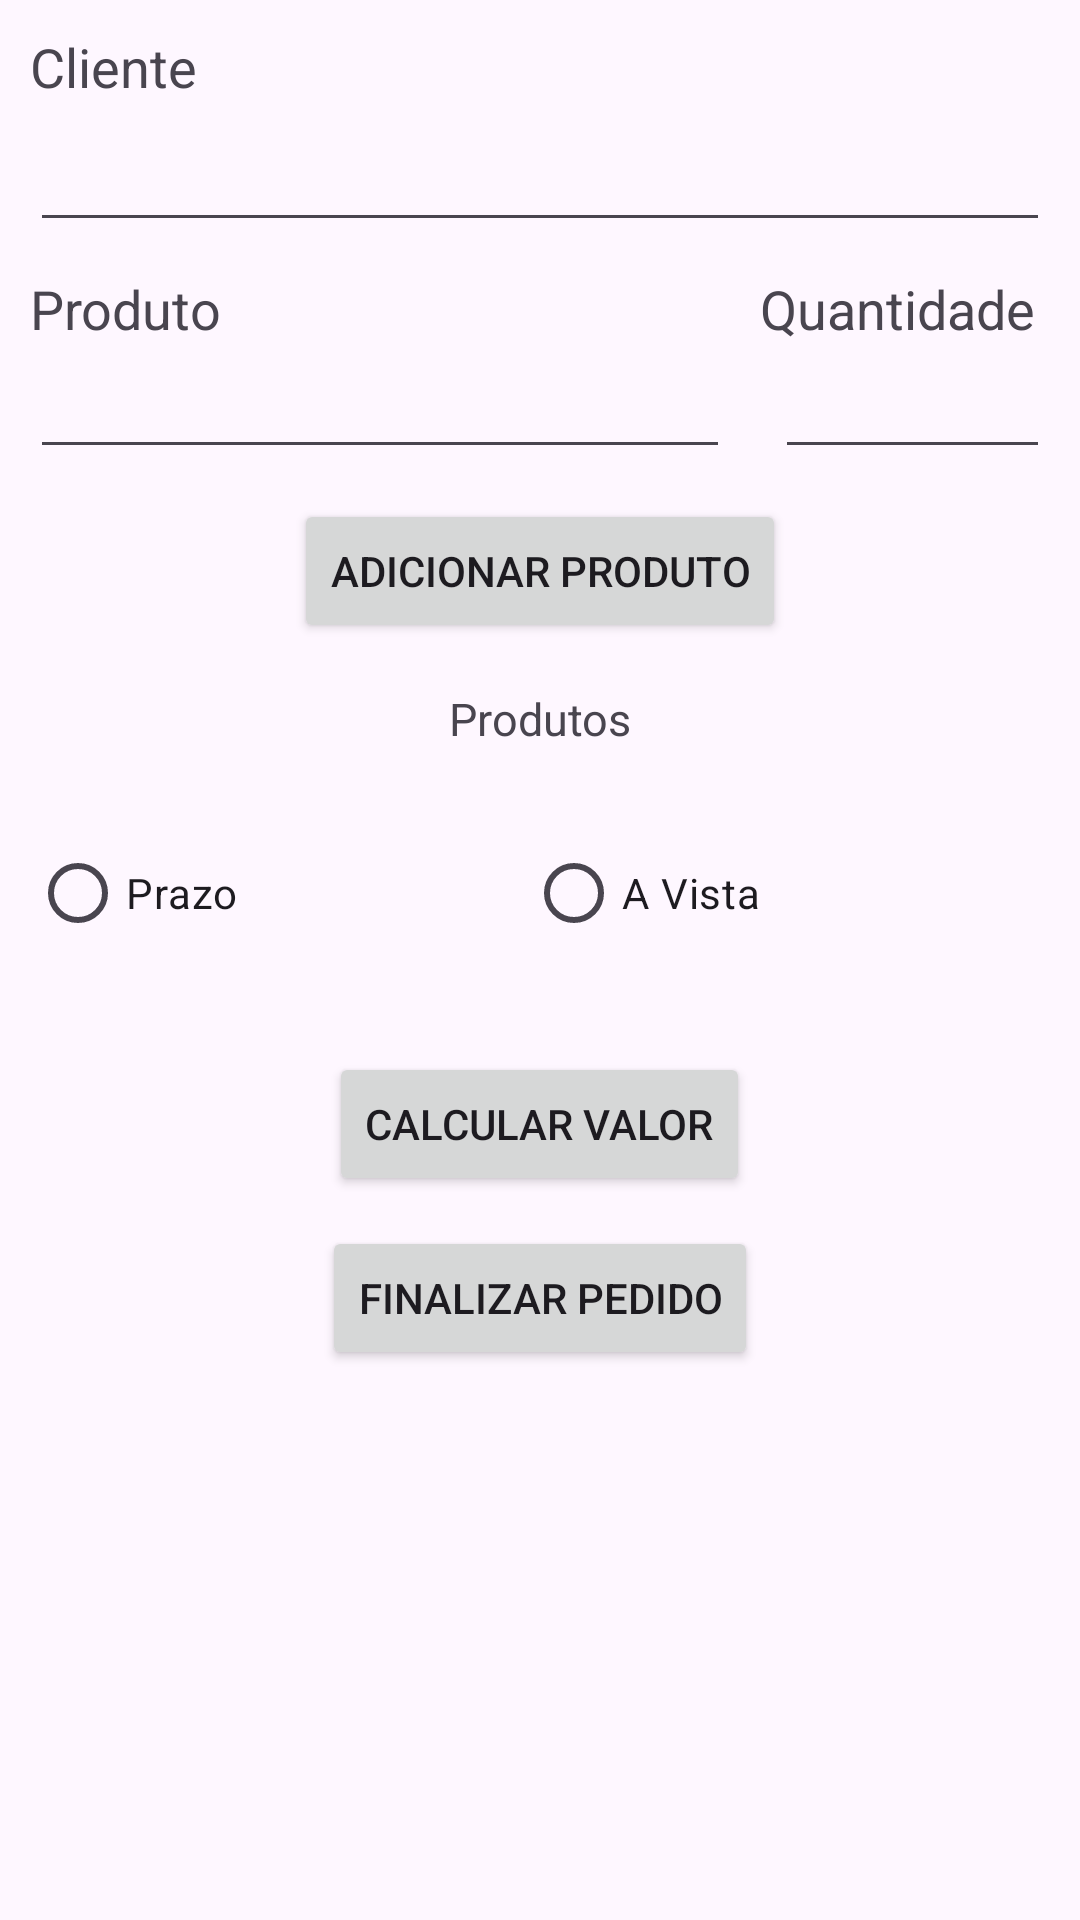

This screen was rendered from an Android layout file. Write that file and the resources it references.
<!-- AndroidManifest.xml: application theme Theme.Syz -->
<!-- res/layout/activity_cadastra_pedido.xml -->
<?xml version="1.0" encoding="utf-8"?>
<LinearLayout xmlns:android="http://schemas.android.com/apk/res/android"
    xmlns:app="http://schemas.android.com/apk/res-auto"
    xmlns:tools="http://schemas.android.com/tools"
    android:layout_width="match_parent"
    android:layout_height="match_parent"
    android:orientation="vertical"
    tools:context=".CadastraPedidoActivity">


    <ScrollView
        android:layout_width="match_parent"
        android:layout_height="match_parent">

        <LinearLayout
            android:layout_width="match_parent"
            android:layout_height="match_parent"
            android:orientation="vertical"
            android:padding="10dp">

            <TextView
                android:layout_width="match_parent"
                android:layout_height="wrap_content"
                android:text="Cliente"
                android:textSize="18sp"
                android:layout_marginBottom="5dp"/>
            <AutoCompleteTextView
                android:layout_width="match_parent"
                android:layout_height="wrap_content"
                android:textSize="18sp"
                android:id="@+id/acCliente"
                android:layout_marginBottom="10dp"/>

            <LinearLayout
                android:layout_width="match_parent"
                android:layout_height="wrap_content"
                android:orientation="horizontal">

                <TextView
                    android:layout_width="wrap_content"
                    android:layout_height="wrap_content"
                    android:layout_weight="1"
                    android:text="Produto"
                    android:textSize="18sp"/>

                <TextView
                    android:layout_width="wrap_content"
                    android:layout_height="wrap_content"
                    android:text="Quantidade"
                    android:layout_marginRight="5dp"
                    android:textSize="18sp" />
            </LinearLayout>
            <LinearLayout
                android:layout_width="match_parent"
                android:layout_height="wrap_content"
                android:orientation="horizontal">

                <AutoCompleteTextView
                    android:layout_width="wrap_content"
                    android:layout_height="wrap_content"
                    android:layout_weight="3"
                    android:id="@+id/acProduto"
                    android:layout_marginRight="15dp"
                    android:textSize="18sp"/>
                <EditText
                    android:layout_width="wrap_content"
                    android:layout_height="wrap_content"
                    android:layout_weight="1"
                    android:id="@+id/edQtdProduto"
                    android:inputType="numberDecimal"/>
            </LinearLayout>

            <Button
                android:layout_width="wrap_content"
                android:layout_height="wrap_content"
                android:text="Adicionar Produto"
                android:id="@+id/addProduto"
                android:layout_gravity="center"
                android:layout_marginTop="10dp"
                android:layout_marginBottom="10dp"/>

            <ScrollView
                android:layout_width="match_parent"
                android:layout_height="wrap_content"
                android:layout_marginTop="5dp">

                <LinearLayout
                    android:layout_width="match_parent"
                    android:layout_height="wrap_content"
                    android:orientation="vertical">

                    <TextView
                        android:layout_width="match_parent"
                        android:layout_height="wrap_content"
                        android:text="Produtos"
                        android:gravity="center"
                        android:layout_marginBottom="5dp"
                        android:textSize="15sp"/>

                    <TextView
                        android:layout_width="match_parent"
                        android:layout_height="match_parent"
                        android:id="@+id/tvProdutoPedido"
                        android:textAlignment="center"/>


                </LinearLayout>



            </ScrollView>

            <LinearLayout
                android:layout_width="match_parent"
                android:layout_height="wrap_content"
                android:orientation="horizontal">

                <RadioGroup
                    android:layout_width="match_parent"
                    android:layout_height="wrap_content"
                    android:orientation="horizontal"
                    android:id="@+id/rgModoPgt">

                    <RadioButton
                        android:layout_width="wrap_content"
                        android:layout_height="wrap_content"
                        android:layout_weight="1"
                        android:text="Prazo"
                        android:id="@+id/rbPrazo"/>
                    <RadioButton
                        android:layout_width="wrap_content"
                        android:layout_height="wrap_content"
                        android:layout_weight="1"
                        android:text="A Vista"
                        android:id="@+id/rbVista"/>
                </RadioGroup>
            </LinearLayout>

            <TextView
                android:layout_width="wrap_content"
                android:layout_height="wrap_content"
                android:text="Nº de parcelas"
                android:layout_marginTop="10dp"
                android:visibility="gone"
                android:id="@+id/tvParcelas"/>

            <EditText
                android:layout_width="match_parent"
                android:layout_height="match_parent"
                android:hint="Informe o número de parcelas"
                android:id="@+id/edParcelas"
                android:inputType="numberDecimal"
                android:visibility="gone"/>

            <TextView
                android:layout_width="match_parent"
                android:layout_height="match_parent"
                android:id="@+id/tvValor"/>

            <Button
                android:layout_width="wrap_content"
                android:layout_height="wrap_content"
                android:text="Calcular Valor"
                android:layout_margin="10dp"
                android:layout_gravity="center"
                android:id="@+id/calculaPedido"/>
            <Button
                android:layout_width="wrap_content"
                android:layout_height="wrap_content"
                android:text="Finalizar Pedido"
                android:id="@+id/finalizar"
                android:layout_gravity="center"/>


        </LinearLayout>

    </ScrollView>


</LinearLayout>
<!-- resources referenced by this layout -->
<resources>
  <style name="Theme.Syz" parent="Base.Theme.Syz" />
  <style name="Base.Theme.Syz" parent="Theme.Material3.DayNight">
          
           <item name="colorPrimary">@color/my_light_primary</item>
      </style>
  <color name="my_light_primary">#00BCD4</color>
</resources>
